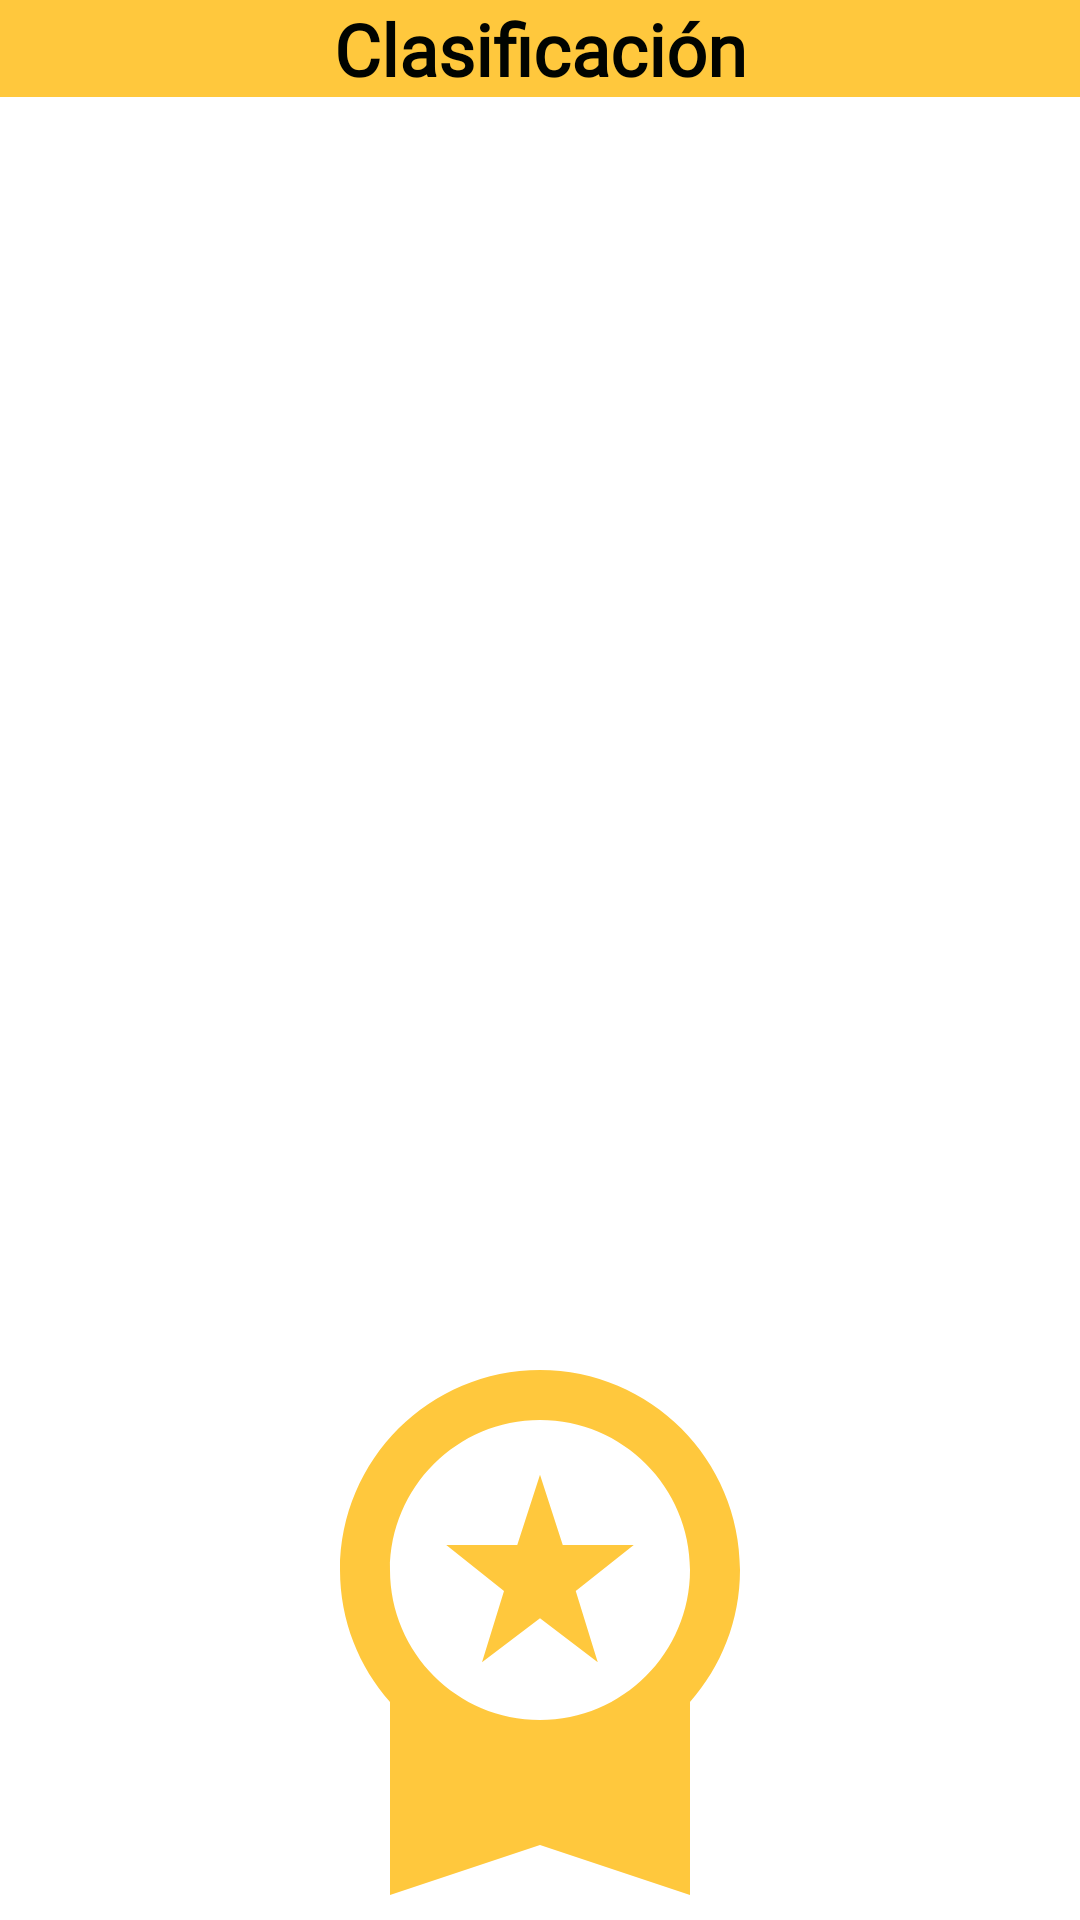

This screen was rendered from an Android layout file. Write that file and the resources it references.
<!-- AndroidManifest.xml: application theme Theme.SeekAndSolve -->
<!-- res/layout/activity_ranking.xml -->
<?xml version="1.0" encoding="utf-8"?>
<androidx.constraintlayout.widget.ConstraintLayout xmlns:android="http://schemas.android.com/apk/res/android"
    xmlns:app="http://schemas.android.com/apk/res-auto"
    xmlns:tools="http://schemas.android.com/tools"
    android:id="@+id/main"
    android:layout_width="match_parent"
    android:layout_height="match_parent"
    tools:context=".Logica.RankingActivity">

    <androidx.constraintlayout.widget.ConstraintLayout
        android:id="@+id/header"
        android:layout_width="match_parent"
        android:layout_height="wrap_content"
        android:background="?android:attr/colorPrimary"
        app:layout_constraintTop_toTopOf="parent"
        app:layout_constraintStart_toStartOf="parent"
        app:layout_constraintEnd_toEndOf="parent"
        android:orientation="horizontal">

        <ImageButton
            android:id="@+id/backButton"
            android:layout_width="wrap_content"
            android:layout_height="wrap_content"
            android:src="@drawable/baseline_arrow_back_24"
            android:background="?android:attr/selectableItemBackground"
            android:padding="15dp"
            android:contentDescription="@string/volver"
            app:layout_constraintTop_toTopOf="parent"
            app:layout_constraintStart_toStartOf="parent"/>

        <TextView
            android:id="@+id/rankingText"
            android:layout_width="0dp"
            android:layout_height="wrap_content"
            android:layout_gravity="center"
            android:layout_weight="1"
            android:fontFamily="@font/lexend_font"
            android:gravity="center"
            android:text="@string/clasificacion"
            android:textColor="@color/tertiaryColor"
            android:textSize="24sp"
            android:textStyle="bold"
            app:layout_constraintTop_toTopOf="parent"
            app:layout_constraintStart_toStartOf="parent"
            app:layout_constraintEnd_toEndOf="parent"
            app:layout_constraintBottom_toBottomOf="parent"/>

    </androidx.constraintlayout.widget.ConstraintLayout>

    
    <androidx.recyclerview.widget.RecyclerView
        android:id="@+id/rankingList"
        android:layout_width="match_parent"
        android:layout_height="0dp"
        app:layoutManager="androidx.recyclerview.widget.LinearLayoutManager"
        app:layout_constraintTop_toBottomOf="@id/header"
        app:layout_constraintStart_toStartOf="parent"
        app:layout_constraintEnd_toEndOf="parent"
        app:layout_constraintBottom_toTopOf="@id/medalImageView"
        android:layout_marginTop="20dp"
        android:layout_marginHorizontal="10dp"/>

    
    <ImageView
        android:id="@+id/medalImageView"
        android:layout_width="200dp"
        android:layout_height="200dp"
        android:contentDescription="@string/medalla"
        android:src="@drawable/baseline_workspace_premium_24"
        app:tint="@color/primaryColor"
        app:layout_constraintBottom_toBottomOf="parent"
        app:layout_constraintTop_toBottomOf="@id/rankingList"
        app:layout_constraintStart_toStartOf="parent"
        app:layout_constraintEnd_toEndOf="parent"/>
</androidx.constraintlayout.widget.ConstraintLayout>
<!-- resources referenced by this layout -->
<resources>
  <color name="primaryColor">#FFC83D</color>
  <color name="tertiaryColor">#010400</color>
  <!-- drawable baseline_workspace_premium_24 (drawable) -->
  <vector xmlns:android="http://schemas.android.com/apk/res/android" android:height="32dp" android:tint="#000000" android:viewportHeight="24" android:viewportWidth="24" android:width="32dp">
        
      <path android:fillColor="@android:color/white" android:pathData="M9.68,13.69L12,11.93l2.31,1.76l-0.88,-2.85L15.75,9h-2.84L12,6.19L11.09,9H8.25l2.31,1.84L9.68,13.69zM20,10c0,-4.42 -3.58,-8 -8,-8s-8,3.58 -8,8c0,2.03 0.76,3.87 2,5.28V23l6,-2l6,2v-7.72C19.24,13.87 20,12.03 20,10zM12,4c3.31,0 6,2.69 6,6s-2.69,6 -6,6s-6,-2.69 -6,-6S8.69,4 12,4z"/>
      
  </vector>
  <string name="clasificacion">Clasificación</string>
  <string name="medalla">medalla</string>
  <string name="volver">Volver</string>
  <style name="Theme.SeekAndSolve" parent="Base.Theme.SeekAndSolve" />
  <style name="Base.Theme.SeekAndSolve" parent="Theme.Material3.DayNight.NoActionBar">
          
          <item name="colorPrimary">@color/primaryColor</item> 
          <item name="colorPrimaryVariant">@color/primaryColor</item> 
          <item name="colorOnPrimary">@color/white</item> 
  
          
          <item name="colorSecondary">@color/secondaryColor</item> 
          <item name="colorOnSecondary">@color/white</item> 
  
          
          <item name="colorTertiary">@color/tertiaryColor</item> 
          <item name="colorError">@color/dangerColor</item> 
  
          
          <item name="android:colorBackground">@color/white</item> 
  
          
  
          <item name="android:statusBarColor">@color/primaryColor</item>
  
          
          <item name="android:textColor">@color/tertiaryColor</item>
      </style>
  <color name="white">#FFFFFF</color>
  <color name="secondaryColor">#3D73FF</color>
  <color name="dangerColor">#DE3B40</color>
</resources>
